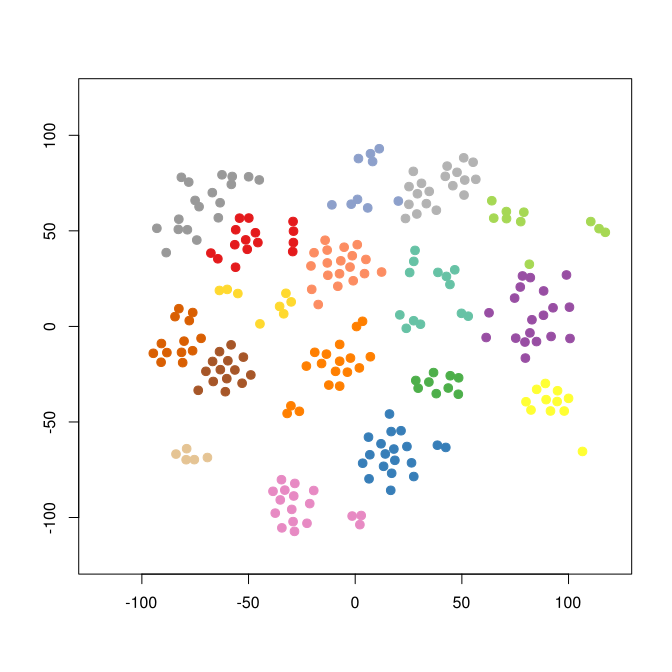

Source data for this figure (header and first rows):
smile	binding.affinity
[H]N(C(=O)C1=C([H])N=C(S1)C(=O)C(F)(F)F)…	7600
[H]N([H])C1=C([H])C([H])=C([H])C([H])=C1…	1200
[H]N([H])C1=C([H])C([H])=C([H])C([H])=C1…	1400
[H]ON([H])C(=O)C(\[H])=C(/[H])C1=C([H])C…	6.3
[H]ON([H])C(=O)C(\[H])=C(/[H])C1=C([H])C…	32.5
[H]N(C(=O)C([H])([H])C1=C(N([H])C2=C([H]…	1000
[H]N(C(=O)C([H])([H])C1=C(N([H])C2=C([H]…	120
[H]N(C(=O)C1=C([H])C([H])=C(S1)C(=O)C(F)…	9400
[H]ON([H])C(=O)C([H])([H])C([H])([H])C([…	7.2
[H]N([H])C1=C([H])C([H])=C([H])C([H])=C1…	400
[H]N([H])C1=C(N([H])C(=O)C2=C([H])C([H])…	1140
[H]N1C(=O)[C@]2([H])N(C(=O)[C@@]([H])(N(…	6.1
[H]N(C(=O)C([H])([H])C([H])([H])C([H])([…	120
[H]N(C(=O)C([H])([H])C([H])([H])C([H])([…	10
[H]ON([H])C(=O)C([H])([H])C([H])([H])C([…	4
[H]ON([H])C(=O)C([H])([H])C([H])([H])C([…	2.7
[H]ON([H])C(=O)C([H])([H])C([H])([H])C([…	9.7
[H]ON([H])C(=O)C([H])([H])C([H])([H])C([…	16.4
[H]ON([H])C(=O)C([H])([H])C([H])([H])C([…	12
[H]ON([H])C(=O)C([H])([H])C([H])([H])C([…	15.1
[H]ON([H])C(=O)C([H])([H])C([H])([H])C([…	4.5
[H]ON([H])C(=O)C([H])([H])C([H])([H])C([…	5.8
[H]ON([H])C(=O)C([H])([H])C([H])([H])C([…	7.7
[H]ON([H])C(=O)C([H])([H])C([H])([H])C([…	4.2
[H]ON([H])C(=O)C([H])([H])C([H])([H])C([…	25.3
[H]C1=C(SC(=N1)C(=O)C(F)(F)F)C(=O)N(C([H…	7300
[H]C1=C(SC(=C1[H])C(=O)C(F)(F)F)C(=O)N(C…	1200
[H]C1=C(SC(=C1[H])C(=O)C(F)(F)F)C(=O)OC(…	3500
[H]ON([H])C(=O)C1=C([H])C([H])=C(OC([H])…	8.2
[H]ON([H])C(=O)C([H])([H])C([H])([H])C([…	44.75
[H]C1=C(SC(=C1[H])C([H])([H])N(C([H])([H…	4600
[H]N(C(=O)C1=C([H])C([H])=C(S1)C(=O)C(F)…	120
[H]N(C(=O)C1=C([H])C([H])=C(S1)C(=O)C(F)…	3100
[H]C1=C(SC(=C1[H])C(=O)C(F)(F)F)C(=O)N1C…	1550
[H]C1=C(SC(=C1[H])C(=O)C(F)(F)F)C(=O)N(C…	670
[H]ON([H])C(=O)C1=C([H])C([H])=C(S1)C(=O…	10
[H]ON([H])C(=O)C(\[H])=C(/[H])\C(=C(/[H]…	2.79
[H]ON([H])C(=O)C([H])([H])C([H])([H])C([…	13.7
[H]ON([H])C(=O)C([H])([H])C([H])([H])C([…	8
[H]ON([H])C(=O)C([H])([H])C([H])([H])C([…	7.9
[H]C1=C(N2C(=N1)C([H])([H])N(C(=O)C1=C([…	5000
[H]N(C(=O)C1=C([H])C([H])=C(S1)C(=O)C(F)…	2900
[H]N(C(=O)C1=C([H])C([H])=C(S1)C(=O)C(F)…	1700
[H]N([H])C1=C(N([H])C(=O)C2=C([H])C([H])…	3202
[H]N([H])C1=C(N([H])C(=O)C2=C([H])C([H])…	5102
[H]N([H])C1=C(N([H])C(=O)C2=C([H])C([H])…	4803
[H]N([H])C1=C(N([H])C(=O)C2=C([H])C([H])…	4330
[H]N([H])C1=C(N([H])C(=O)C2=C([H])C([H])…	6390
[H]N([H])C1=C(N([H])C(=O)C2=C([H])C([H])…	5384
[H]N([H])C1=C(N([H])C(=O)C2=C([H])C([H])…	6928
[H]N([H])C1=C(N([H])C(=O)C2=C([H])C([H])…	9617
[H]N([H])C1=C(N([H])C(=O)C2=C([H])C([H])…	8706
[H]N([H])C1=C(N([H])C(=O)C2=C([H])C([H])…	5727
[H]ON([H])C(=O)C([H])([H])OC1=C([H])C2=C…	87.7
[H]N(C(=O)[C@@]([H])(N([H])C(=O)[C@]1([H…	14
[H]ON([H])C(=O)C([H])([H])C([H])([H])C([…	1.6
[H]ON([H])C(=O)C(\[H])=C(/[H])C1=C([H])C…	50
[H]ON([H])C(=O)C(\[H])=C(/[H])C1=C([H])C…	79
[H]N([H])C1=C([H])C([H])=C([H])C([H])=C1…	940.5
[H]N([H])C1=C(N([H])C(=O)C2=C([H])C([H])…	697
... 180 more rows
